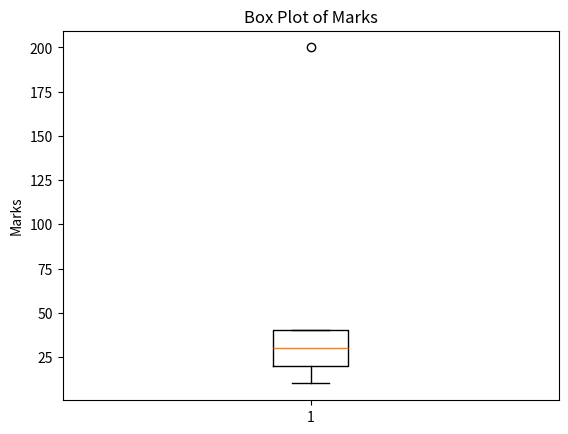

Recreate this plot in Python.
#create a dataframe in which gender and marks will be given and you have to enter atleast 5 entries
import pandas as pd
data = { 'marks':[10,20,30,40,50],'gender':['f','m','f','f','m']}
df = pd.DataFrame(data)
print(df)
        
# in order to find the mean of this data:
df = pd.DataFrame(data)
mean_val = df['marks'].mean()
median_val = df['marks'].median()
mode_val = df['gender'].mode()
print(mean_val)
print(median_val)
print(mode_val)

# change of dataframe:

import pandas as pd
import numpy as np
data = { 'marks':[10,20,30,40,np.nan],'gender':['f','m','f','f','m']}
df = pd.DataFrame(data)
print(df)
df['marks'] = df['marks'].fillna(df['marks'].mean())
print(df)
#   marks gender
#0   10.0      f
#1   20.0      m
#2   30.0      f
#3   40.0      f
#4    NaN      m
#   marks gender
#0   10.0      f
#1   20.0      m
#2   30.0      f
#3   40.0      f
#4   25.0      m

# filling gender values using mode function:
import pandas as pd
import numpy as np
data = { 'marks':[10,20,30,40,50],'gender':['f','m','f','f',np.nan]}
df = pd.DataFrame(data)
df['gender'] = df['gender'].fillna(df['gender'].mode()[0])

#    marks gender
# 0     10      f
# 1     20      m
# 2     30      f
# 3     40      f
# 4     50      f


# making box plot of the data
import matplotlib.pyplot as plt
import pandas as pd
import numpy as np
data = { 
    'marks': [10, 20, 30, 40, 200]
}
df = pd.DataFrame(data)
# Box plot
plt.boxplot(df['marks'])
plt.title("Box Plot of Marks")
plt.ylabel("Marks")
plt.show()
